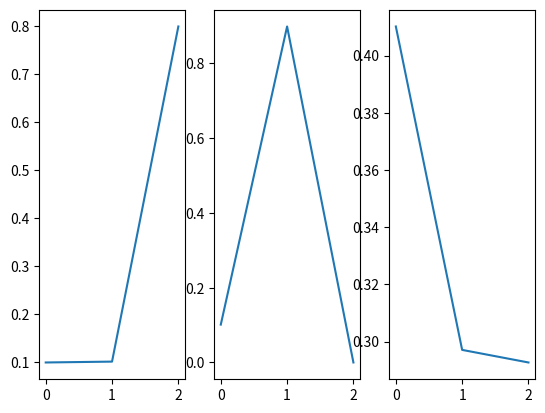

Python code for this plot:
"""
Developer : EE24B069
Date : 19 March 2025
Purpose : To simulate a erroneous channel
Inputs : -
Outputs : 3 graphs (similar to the rows of channel matrix)
Comments : Sorry, due to less time i haven't documented this code properly.
"""

import numpy as np
import random
import matplotlib.pyplot as plt
#channel_matrix = np.array(eval(input("enter the channel matrix as nested list : ")))
channel_matrix = np.array([[0.1, 0.1, 0.8], [0.1, 0.9, 0.0], [0.4, 0.3, 0.3]])
n = np.shape(channel_matrix)[0]
#input_seq = str(input("input : "))
output_seq = ""
p_tuple = (0,1,2)
no_of_iterations = 10000
for i in p_tuple:
    freq_list = [0,0,0]
    for k in range(no_of_iterations):
        running_sum = 0.0
        previous_running_sum = 0.0
        rand_num = random.random()
        for j in range(n):
            running_sum += channel_matrix[i,j]
            if running_sum>rand_num>=previous_running_sum:
                output_seq += str(j)
            previous_running_sum = running_sum
        freq_list[int(output_seq[-1])] += 1
    plt.subplot(1, 3, i+1)
    plt.plot(p_tuple, np.array(freq_list)/no_of_iterations)
plt.show()